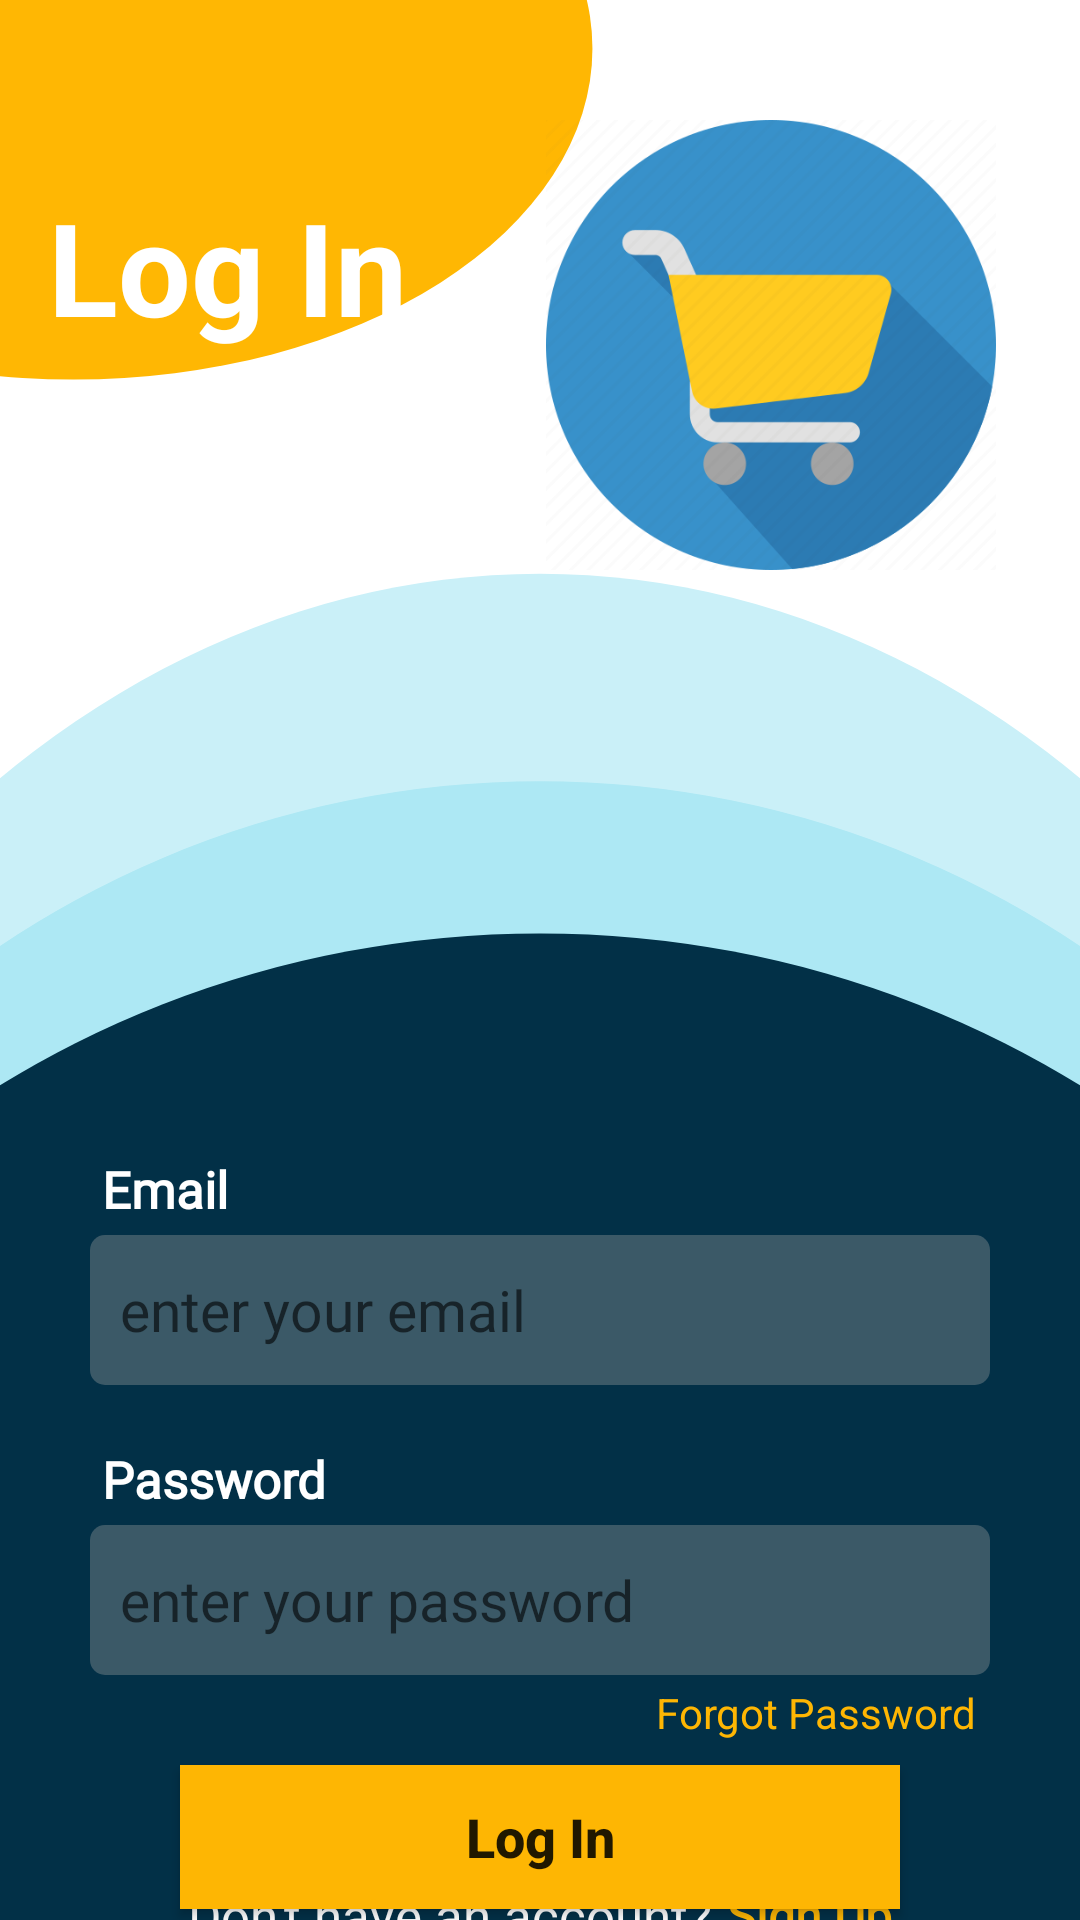

Android layout source for this screen:
<!-- AndroidManifest.xml: application theme Theme.UX4ShoppingApp -->
<!-- res/layout/fragment_login.xml -->
<?xml version="1.0" encoding="utf-8"?>
<androidx.constraintlayout.widget.ConstraintLayout xmlns:android="http://schemas.android.com/apk/res/android"
    xmlns:app="http://schemas.android.com/apk/res-auto"
    xmlns:tools="http://schemas.android.com/tools"
    android:layout_width="match_parent"
    android:layout_height="match_parent"
    android:background="@drawable/loginscreenbackground"
    tools:context=".ui.fragments.login.LoginFragment">

    <ImageView
        android:layout_width="150dp"
        android:layout_height="150dp"
        android:layout_marginTop="40dp"
        android:layout_marginEnd="28dp"
        android:src="@drawable/shopping"
        app:layout_constraintEnd_toEndOf="parent"
        app:layout_constraintTop_toTopOf="parent" />

    <TextView
        android:layout_width="wrap_content"
        android:layout_height="wrap_content"
        android:layout_marginStart="16dp"
        android:layout_marginTop="60dp"
        android:text="Log In"
        android:textColor="@color/white"
        android:textSize="43sp"
        android:textStyle="bold"
        app:layout_constraintStart_toStartOf="parent"
        app:layout_constraintTop_toTopOf="parent" />

    <LinearLayout
        android:id="@+id/linearLayout5"
        android:layout_width="match_parent"
        android:layout_height="wrap_content"
        android:layout_marginLeft="30dp"
        android:layout_marginRight="30dp"
        android:layout_marginBottom="100dp"
        android:orientation="vertical"
        app:layout_constraintBottom_toBottomOf="parent"
        app:layout_constraintEnd_toEndOf="parent"
        app:layout_constraintStart_toStartOf="parent"
        app:layout_constraintTop_toTopOf="@+id/guideline">

        <TextView
            android:layout_width="match_parent"
            android:layout_height="wrap_content"
            android:layout_marginLeft="4dp"
            android:layout_marginBottom="4dp"
            android:fontFamily="@font/didactgothicregular"
            android:text="Email"
            android:textColor="@color/white"
            android:textSize="17sp"
            android:textStyle="bold" />

        <EditText
            android:id="@+id/emailEditText"
            android:layout_width="match_parent"
            android:layout_height="50dp"
            android:background="@drawable/loginedittextbackground"
            android:fontFamily="@font/didactgothicregular"
            android:hint="enter your email"
            android:padding="10dp"
            android:textColor="@color/white2"
            android:textSize="19sp" />

        <TextView
            android:layout_width="match_parent"
            android:layout_height="wrap_content"
            android:layout_marginLeft="4dp"
            android:layout_marginTop="20dp"
            android:layout_marginBottom="4dp"
            android:fontFamily="@font/didactgothicregular"
            android:text="Password"
            android:textColor="@color/white"
            android:textSize="17sp"
            android:textStyle="bold" />

        <EditText
            android:id="@+id/passwordEditText"
            android:layout_width="match_parent"
            android:layout_height="50dp"
            android:background="@drawable/loginedittextbackground"
            android:fontFamily="@font/didactgothicregular"
            android:hint="enter your password"
            android:inputType="textPassword"
            android:padding="10dp"
            android:textColor="@color/white2"
            android:textSize="19sp" />

        <TextView
            android:id="@+id/forgotPassLapel"
            android:layout_width="match_parent"
            android:layout_height="wrap_content"
            android:layout_gravity="right"
            android:layout_marginTop="3dp"
            android:layout_marginRight="5dp"
            android:gravity="right"
            android:text="Forgot Password"
            android:textAllCaps="false"
            android:textColor="@color/yellow_color" />

    </LinearLayout>

    <androidx.appcompat.widget.AppCompatButton
        android:id="@+id/loginButton"
        android:layout_width="match_parent"
        android:layout_height="wrap_content"
        android:layout_marginStart="60dp"
        android:layout_marginTop="8dp"
        android:layout_marginEnd="60dp"
        android:background="@color/yellow_color"
        android:text="Log In"
        android:textAllCaps="false"
        android:textSize="18sp"
        android:textStyle="bold"
        app:layout_constraintEnd_toEndOf="@+id/linearLayout5"
        app:layout_constraintStart_toStartOf="@+id/linearLayout5"
        app:layout_constraintTop_toBottomOf="@+id/linearLayout5" />

    <ProgressBar
        android:id="@+id/login_progress"
        style="?android:attr/progressBarStyle"
        android:layout_width="36dp"
        android:layout_height="36dp"
        android:layout_centerInParent="true"
        android:elevation="10dp"
        android:indeterminateTint="@color/black"
        android:visibility="invisible"
        app:layout_constraintBottom_toBottomOf="@+id/loginButton"
        app:layout_constraintEnd_toEndOf="@+id/loginButton"
        app:layout_constraintStart_toStartOf="@+id/loginButton"
        app:layout_constraintTop_toTopOf="@+id/loginButton" />


    <androidx.constraintlayout.widget.Guideline
        android:id="@+id/guideline"
        android:layout_width="wrap_content"
        android:layout_height="wrap_content"
        android:orientation="horizontal"
        app:layout_constraintGuide_begin="425dp" />


    <LinearLayout
        android:layout_width="match_parent"
        android:layout_height="wrap_content"
        android:gravity="center"
        android:orientation="horizontal"
        app:layout_constraintBottom_toBottomOf="parent"
        app:layout_constraintEnd_toEndOf="parent"
        app:layout_constraintStart_toStartOf="parent"
        app:layout_constraintTop_toBottomOf="@+id/loginButton">

        <TextView
            android:layout_width="wrap_content"
            android:layout_height="wrap_content"
            android:textSize="17sp"
            android:textColor="@color/white"
            android:layout_marginRight="5dp"
            android:fontFamily="@font/didactgothicregular"
            android:text="Don't have an account?" />

        <TextView
            android:id="@+id/signupTextView"
            android:layout_width="wrap_content"
            android:layout_height="wrap_content"
            android:text="Sign Up"
            android:textSize="16sp"
            android:textStyle="bold"
            android:fontFamily="@font/didactgothicregular"
            android:textColor="@color/yellow_color" />

    </LinearLayout>


</androidx.constraintlayout.widget.ConstraintLayout>
<!-- resources referenced by this layout -->
<resources>
  <color name="black">#FF000000</color>
  <color name="white">#FFFFFFFF</color>
  <color name="white2">#C8C8C8</color>
  <color name="yellow_color">#FFFEB603</color>
  <!-- drawable loginedittextbackground (drawable) -->
  <?xml version="1.0" encoding="utf-8"?>
  <shape xmlns:android="http://schemas.android.com/apk/res/android">
  
      <solid android:color="@color/blue_color"/>
      <corners android:radius="5dp"/>
  
  </shape>
  <!-- drawable loginscreenbackground (drawable) -->
  <vector xmlns:android="http://schemas.android.com/apk/res/android"
      android:width="412dp"
      android:height="870dp"
      android:viewportWidth="412"
      android:viewportHeight="870">
    <group>
      <clip-path
          android:pathData="M0,0h412v870h-412z"/>
      <path
          android:pathData="M0,0h412v870h-412z"
          android:fillColor="#fff"/>
      <path
          android:pathData="M-170,827a376,567 0,1 0,752 0a376,567 0,1 0,-752 0z"
          android:fillColor="#caf0f8"/>
      <path
          android:pathData="M-170,810.5a376,456.5 0,1 0,752 0a376,456.5 0,1 0,-752 0z"
          android:fillColor="#ade8f4"/>
      <path
          android:pathData="M-170,844a376,421 0,1 0,752 0a376,421 0,1 0,-752 0z"
          android:fillColor="#023047"/>
      <path
          android:pathData="M-170,22a198,150 0,1 0,396 0a198,150 0,1 0,-396 0z"
          android:fillColor="#ffb703"/>
    </group>
  </vector>
  <!-- drawable shopping: png bitmap (drawable, 25161 bytes) -->
  <style name="Theme.UX4ShoppingApp" parent="Theme.MaterialComponents.DayNight.NoActionBar">
          
          <item name="colorPrimary">@color/purple_500</item>
          <item name="colorPrimaryVariant">@color/purple_700</item>
          <item name="colorOnPrimary">@color/white</item>
          
          <item name="colorSecondary">@color/teal_200</item>
          <item name="colorSecondaryVariant">@color/teal_700</item>
          <item name="colorOnSecondary">@color/black</item>
          
          <item name="android:statusBarColor">?attr/colorPrimaryVariant</item>
          
      </style>
  <color name="blue_color">#DA45606D</color>
  <color name="purple_500">#2196F3</color>
  <color name="purple_700">#03A9F4</color>
  <color name="teal_200">#FF03DAC5</color>
  <color name="teal_700">#FF018786</color>
</resources>
